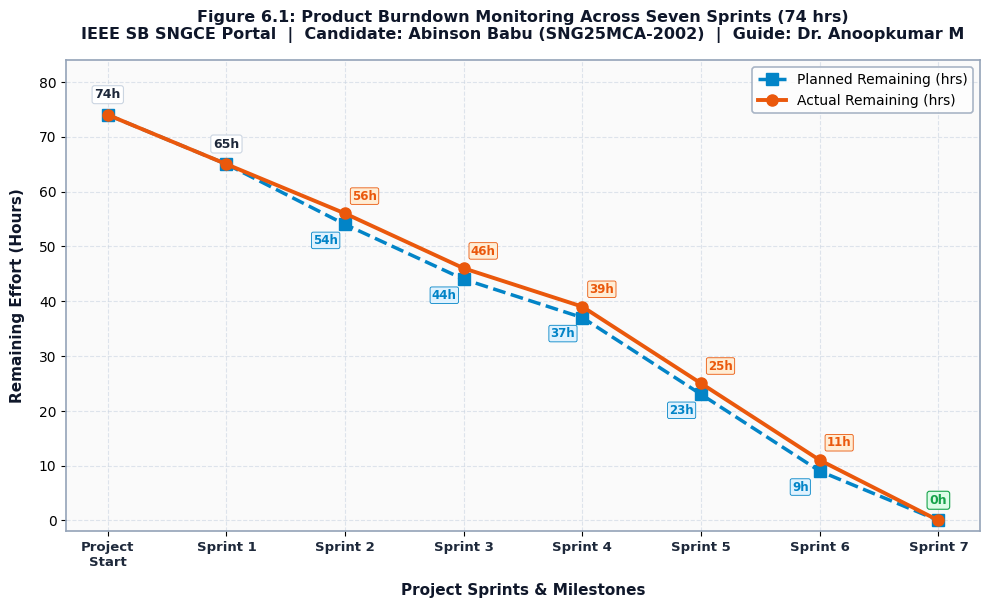

Write Python code to recreate this figure.
import os
import matplotlib
matplotlib.use('Agg')
import matplotlib.pyplot as plt
import numpy as np

# Set directories
out_docs = r"C:\Users\Abinson Babu\Desktop\ieee-sb-portal\docs\burndown_chart.png"
out_downloads = r"C:\Users\Abinson Babu\Downloads\burndown_chart.png"
out_fig = r"C:\Users\Abinson Babu\Desktop\ieee-sb-portal\docs\figures\figure_4_5_burndown_chart.png"
out_artifact = r"C:\Users\Abinson Babu\.gemini\antigravity\brain\18c1487f-ab35-4cae-a538-c21dfac065a0\burndown_chart.png"

# Data from Table 6.10
sprints = ['Project\nStart', 'Sprint 1', 'Sprint 2', 'Sprint 3', 'Sprint 4', 'Sprint 5', 'Sprint 6', 'Sprint 7']
x = np.arange(len(sprints))

planned = [74, 65, 54, 44, 37, 23, 9, 0]
actual  = [74, 65, 56, 46, 39, 25, 11, 0]

fig, ax = plt.subplots(figsize=(10, 6.2), dpi=300)

# Background and font
fig.patch.set_facecolor('#FFFFFF')
ax.set_facecolor('#FAFAFA')

plt.rcParams['font.family'] = 'sans-serif'
plt.rcParams['font.sans-serif'] = ['DejaVu Sans', 'Arial', 'Segoe UI']

# Grid
ax.grid(True, linestyle='--', alpha=0.6, color='#CBD5E1', zorder=1)

# Plot Planned Remaining line
ax.plot(x, planned, color='#0284C7', linestyle='--', linewidth=2.5, marker='s', markersize=8,
        label='Planned Remaining (hrs)', zorder=4)

# Plot Actual Remaining line
ax.plot(x, actual, color='#EA580C', linestyle='-', linewidth=2.8, marker='o', markersize=8,
        label='Actual Remaining (hrs)', zorder=5)

# Value annotations
for i, (p, a) in enumerate(zip(planned, actual)):
    if i == 0:
        ax.annotate(f"{a}h", (x[i], a), textcoords="offset points", xytext=(0, 12),
                    ha='center', fontsize=9, fontweight='bold', color='#1E293B',
                    bbox=dict(boxstyle="round,pad=0.2", facecolor="#FFFFFF", edgecolor="#CBD5E1", lw=0.8), zorder=6)
    elif i == 1:
        ax.annotate(f"{a}h", (x[i], a), textcoords="offset points", xytext=(0, 12),
                    ha='center', fontsize=9, fontweight='bold', color='#1E293B',
                    bbox=dict(boxstyle="round,pad=0.2", facecolor="#FFFFFF", edgecolor="#CBD5E1", lw=0.8), zorder=6)
    elif i == len(sprints) - 1:
        ax.annotate(f"{a}h", (x[i], a), textcoords="offset points", xytext=(0, 12),
                    ha='center', fontsize=9, fontweight='bold', color='#16A34A',
                    bbox=dict(boxstyle="round,pad=0.2", facecolor="#DCFCE7", edgecolor="#16A34A", lw=0.8), zorder=6)
    else:
        # Planned text
        ax.annotate(f"{p}h", (x[i], p), textcoords="offset points", xytext=(-14, -14),
                    ha='center', fontsize=8.5, fontweight='bold', color='#0284C7',
                    bbox=dict(boxstyle="round,pad=0.15", facecolor="#E0F2FE", edgecolor="#0284C7", lw=0.6), zorder=6)
        # Actual text
        ax.annotate(f"{a}h", (x[i], a), textcoords="offset points", xytext=(14, 10),
                    ha='center', fontsize=8.5, fontweight='bold', color='#EA580C',
                    bbox=dict(boxstyle="round,pad=0.15", facecolor="#FFEDD5", edgecolor="#EA580C", lw=0.6), zorder=6)

# Axes styling
ax.set_xticks(x)
ax.set_xticklabels(sprints, fontsize=9.5, fontweight='bold', color='#1E293B')
ax.set_ylim(-2, 84)
ax.set_ylabel('Remaining Effort (Hours)', fontsize=11, fontweight='bold', color='#0F172A', labelpad=10)
ax.set_xlabel('Project Sprints & Milestones', fontsize=11, fontweight='bold', color='#0F172A', labelpad=10)

# Title & Metadata
ax.set_title('Figure 6.1: Product Burndown Monitoring Across Seven Sprints (74 hrs)\n'
             'IEEE SB SNGCE Portal  |  Candidate: Abinson Babu (SNG25MCA-2002)  |  Guide: Dr. Anoopkumar M',
             fontsize=11.5, fontweight='bold', color='#0F172A', pad=15)

# Legend
legend = ax.legend(loc='upper right', frameon=True, fontsize=10, facecolor='#FFFFFF', edgecolor='#94A3B8')
legend.get_frame().set_linewidth(1.2)

# Spines
for spine in ax.spines.values():
    spine.set_color('#94A3B8')
    spine.set_linewidth(1.2)

plt.tight_layout()

# Save in all locations
for path in [out_docs, out_downloads, out_fig, out_artifact]:
    plt.savefig(path, dpi=300, bbox_inches='tight')

print("Burndown chart generated successfully!")
